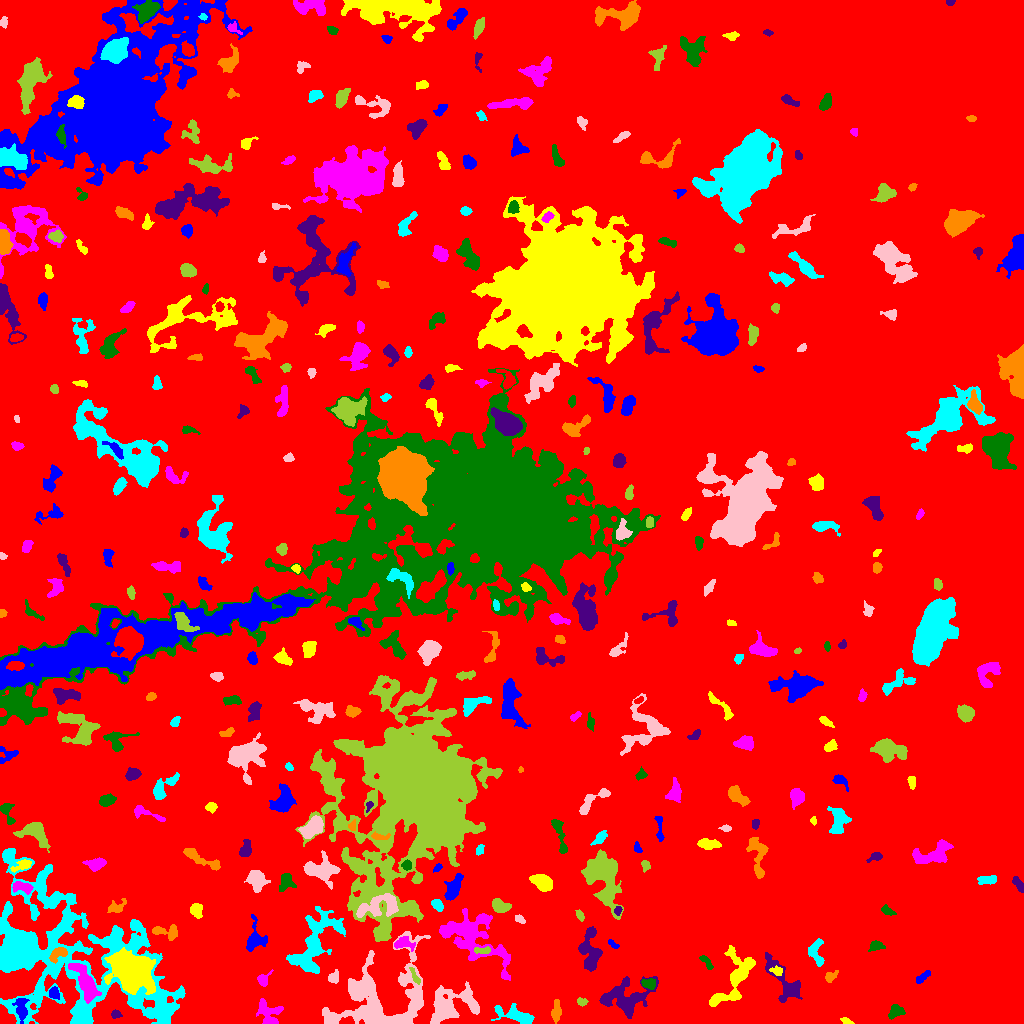

Data behind this chart, as committed beside it:
ID, X, Y, A, B, theta, total_flux, mu_max, mu_median, mu_mean, R_fwhm, R_e, R10, R90, x_start, x_end, y_start, y_end, area, greylevel
0, 506, 503, 302.5, 290.8, -1.142, 7568907, 29.0, 9.0, 9.267, 195.5, 286.8, 114.9, 435.4, 0, 1023, 0, 1023, 816736, 9.267
1, 21.29, 14.72, 5.992, 2.809, -1.503, 948.0, 10.0, 4.0, 4.017, 5.382, 4.549, 1.693, 7.291, 12, 29, 0, 25, 236, 27.02
2, 846.6, 2.198, 3.366, 1.286, -0.3989, 222.0, 7.0, 3.0, 3.313, 3.141, 2.459, 0.9772, 3.742, 840, 854, 0, 6, 67, 21.31
3, 268.9, 8.948, 7.34, 5.075, -1.172, 711.0, 9.0, 2.0, 1.953, 3.09, 5.046, 1.596, 8.885, 256, 283, 0, 25, 364, 18.95
4, 895.6, 11.89, 3.883, 2.962, 0.4151, 632.0, 9.0, 4.0, 3.674, 4.478, 4.029, 1.493, 6.155, 888, 905, 4, 19, 172, 19.67
5, 115.7, 9.363, 2.584, 1.949, -0.1133, 289.0, 7.0, 3.0, 3.658, 3.523, 2.821, 1.128, 4.37, 111, 122, 5, 14, 79, 18.66
6, 556.3, 12.82, 6.289, 2.041, 1.475, 630.0, 7.0, 3.0, 3.559, 5.171, 4.26, 1.693, 6.676, 551, 561, 0, 24, 177, 19.56
7, 516.4, 7.956, 9.688, 3.086, -0.2608, 2104, 18.0, 4.0, 5.157, 4.82, 5.528, 2.034, 9.356, 491, 534, 0, 20, 408, 23.16
8, 449.2, 16.68, 12.62, 7.791, 0.3347, 6693, 22.0, 5.0, 6.72, 7.548, 8.813, 3.192, 15.08, 430, 479, 0, 42, 996, 25.72
9, 582.1, 21.58, 2.328, 1.761, -0.05704, 199.0, 6.0, 2.0, 2.584, 3.385, 2.523, 0.9772, 3.909, 577, 588, 17, 26, 77, 18.58
10, 233.5, 16.92, 7.488, 2.6, -1.571, 878.0, 10.0, 3.0, 3.17, 4.297, 5.109, 1.784, 8.078, 228, 241, 0, 29, 277, 20.17
11, 54.17, 30.12, 2.815, 2.224, -1.408, 686.0, 12.0, 5.0, 5.914, 4.184, 3.192, 1.262, 4.951, 49, 59, 24, 37, 116, 26.91
12, 131.8, 52.97, 9.748, 7.505, -0.5637, 25144, 56.0, 11.0, 16.08, 10.19, 10.09, 3.909, 17.52, 104, 155, 29, 76, 1564, 38.08
13, 86.11, 39.86, 10.31, 3.59, -1.092, 4002, 18.0, 6.0, 7.224, 7.838, 6.817, 2.706, 11.18, 68, 101, 20, 60, 554, 29.22
14, 648.6, 39.8, 3.48, 2.333, -0.1657, 867.0, 13.0, 6.5, 6.375, 4.652, 3.656, 1.493, 5.585, 641, 655, 34, 45, 136, 26.38
15, 625.4, 24.76, 12.64, 8.687, 0.236, 4852, 16.0, 5.0, 5.355, 7.715, 9.062, 3.29, 14.84, 599, 658, 5, 47, 906, 20.36
16, 830.6, 46.8, 3.293, 1.828, 0.6733, 295.0, 6.0, 2.0, 2.658, 4.107, 2.985, 1.128, 4.618, 825, 838, 41, 53, 111, 20.66
17, 53.33, 69.93, 50.77, 28.83, -0.4206, 95046, 118.0, 7.0, 10.49, 8.5, 22.08, 5.528, 45.75, 0, 185, 0, 175, 9063, 23.49
18, 333.9, 45.47, 2.894, 2.256, 0.9027, 482.0, 10.0, 4.0, 4.12, 4.068, 3.09, 1.128, 4.853, 328, 338, 40, 54, 117, 27.12
19, 415.6, 45.67, 4.294, 1.317, -1.092, 227.0, 7.0, 2.0, 2.365, 2.877, 2.459, 0.9772, 4.37, 409, 420, 39, 56, 96, 28.36
20, 535.7, 43.52, 5.097, 3.184, -0.5594, 1043, 12.0, 3.0, 4.058, 4.583, 4.478, 1.596, 7.527, 527, 548, 34, 52, 257, 23.06
21, 923.2, 46.93, 4.749, 1.722, 0.6905, 370.0, 6.0, 3.0, 3.136, 4.983, 3.523, 1.382, 5.441, 916, 930, 40, 53, 118, 18.14
22, 776.8, 52.28, 2.739, 2.247, -0.5512, 220.0, 5.0, 2.0, 2.292, 3.432, 2.821, 1.128, 4.549, 769, 782, 48, 58, 96, 22.29
23, 263.2, 43.62, 3.647, 2.68, 1.019, 579.0, 10.0, 4.0, 4.488, 4.334, 3.523, 1.382, 5.557, 257, 273, 37, 54, 129, 20.49
24, 706.7, 61.1, 4.672, 1.62, -0.9008, 370.0, 7.0, 3.0, 3.426, 4.029, 3.141, 1.262, 4.983, 699, 713, 54, 68, 108, 20.43
25, 784.5, 41.28, 15, 5.415, -0.9568, 2921, 12.0, 5.0, 4.951, 8.368, 7.695, 2.932, 12.01, 765, 802, 21, 71, 590, 18.95
26, 58.45, 69.84, 5.045, 2.793, 0.61, 649.0, 8.0, 3.0, 3.508, 5.171, 4.37, 1.596, 6.723, 49, 67, 60, 76, 185, 27.51
27, 815.9, 71.09, 7.143, 3.514, -1.417, 924.0, 8.0, 4.0, 3.638, 6.652, 5.171, 2.034, 7.818, 808, 824, 57, 85, 254, 18.64
28, 380.5, 26.65, 26.74, 19.22, 0.4163, 14448, 16.0, 4.0, 5.013, 13.47, 15.86, 5.917, 25.71, 322, 430, 0, 92, 2882, 23.01
29, 482.5, 73.13, 4.503, 1.699, 0.02396, 481.0, 8.0, 5.0, 4.581, 4.918, 3.432, 1.382, 5.109, 474, 490, 70, 77, 105, 29.58
30, 788.7, 68.15, 2.635, 1.832, 1.163, 386.0, 10.0, 3.5, 4.021, 3.385, 2.706, 1.128, 4.478, 784, 793, 63, 74, 96, 20.02
31, 612.5, 79.66, 3.377, 1.381, -0.5872, 235.0, 8.0, 3.0, 3.406, 3.141, 2.585, 0.9772, 3.989, 608, 619, 75, 84, 69, 18.41
32, 735.8, 45.96, 16.3, 6.463, 1.026, 4599, 18.0, 4.0, 5.411, 7.313, 8.215, 3.09, 13.8, 709, 755, 17, 78, 850, 20.41
33, 402.5, 80.08, 4.442, 2.614, -0.02778, 535.0, 10.0, 2.0, 2.786, 3.656, 3.613, 1.382, 6.05, 394, 415, 72, 87, 192, 25.79
34, 875.8, 77.43, 3.472, 2.319, 0.1068, 468.0, 8.0, 3.0, 3.573, 4.442, 3.385, 1.382, 5.382, 868, 885, 72, 83, 131, 20.57
35, 590.2, 71.4, 10.89, 4.777, -1.513, 2440, 12.0, 4.0, 4.444, 7.464, 7.092, 2.706, 11.14, 578, 602, 52, 97, 549, 21.44
36, 166.4, 91.92, 7.487, 3.284, -0.1253, 887.0, 8.0, 4.0, 3.807, 6.308, 4.754, 1.954, 7.313, 152, 177, 83, 99, 233, 20.81
37, 314.2, 79.56, 19.2, 8.599, 1.084, 7276, 15.0, 5.0, 5.619, 9.674, 11.33, 4.297, 17.91, 286, 345, 50, 117, 1295, 23.62
38, 519.7, 104.4, 2.751, 1.635, -0.5779, 218.0, 7.0, 3.0, 2.868, 2.877, 2.646, 0.9772, 4.184, 515, 525, 100, 109, 76, 22.87
39, 579.8, 108.3, 2.659, 1.593, -1.127, 305.0, 9.0, 3.0, 3.91, 2.932, 2.585, 0.9772, 4.184, 575, 584, 102, 114, 78, 21.91
40, 755.3, 103.1, 3.008, 2.452, 1.439, 387.0, 7.0, 3.0, 3.308, 4.029, 3.385, 1.382, 5.293, 749, 759, 97, 111, 117, 19.31
41, 254.3, 83.08, 7.022, 4.676, 1.357, 1106, 10.0, 3.0, 3.301, 5.171, 5.109, 1.954, 8.519, 246, 267, 72, 109, 335, 22.3
42, 196.3, 113.7, 3.398, 2.601, -1.283, 708.0, 11.0, 4.0, 4.398, 4.297, 3.742, 1.382, 5.863, 190, 202, 105, 120, 161, 20.4
43, 471.7, 86.68, 17.78, 10.18, -0.6292, 7484, 19.0, 4.0, 4.822, 6.817, 11.16, 3.868, 18.54, 439, 510, 43, 115, 1552, 22.82
44, 886.6, 113.2, 3.423, 1.674, -0.4995, 235.0, 6.0, 2.0, 2.26, 3.432, 2.706, 0.9772, 4.478, 881, 896, 108, 119, 104, 18.26
45, 618.1, 113.3, 1.909, 1.632, 1.474, 221.0, 10.0, 3.0, 3.508, 2.523, 2.111, 0.7979, 3.568, 614, 622, 108, 117, 63, 24.51
46, 116.1, 116.2, 5.016, 2.918, 0.4817, 736.0, 9.0, 4.0, 4.488, 4.787, 4.068, 1.596, 6.358, 107, 126, 111, 125, 164, 18.49
47, 437.9, 118.3, 3.337, 2.187, -1.039, 343.0, 6.0, 3.0, 2.811, 4.583, 3.432, 1.382, 5.262, 431, 443, 112, 124, 122, 24.81
48, 379, 117.1, 11.79, 5.064, 0.2375, 2472, 11.0, 4.0, 4.344, 7.421, 7.442, 2.821, 11.63, 356, 398, 106, 130, 569, 26.34
49, 499.9, 117.7, 4.455, 2.805, -0.4266, 1268, 13.0, 6.0, 6.009, 5.109, 4.37, 1.784, 6.91, 492, 511, 111, 125, 211, 27.01
50, 649.5, 130.3, 2.642, 1.738, 1.17, 262.0, 7.0, 3.0, 3.316, 3.385, 2.764, 1.128, 4.26, 645, 653, 125, 135, 79, 22.32
51, 453.3, 134.9, 6.3, 2.784, 1.188, 1859, 16.0, 5.0, 5.958, 5.557, 4.886, 1.871, 7.999, 444, 463, 123, 150, 312, 24.96
52, 542.3, 141.3, 5.043, 3.298, -0.4621, 2425, 19.0, 7.0, 7.899, 5.971, 5.202, 2.034, 8.215, 529, 552, 132, 149, 307, 22.9
53, 22.58, 136.1, 5.67, 2.484, -0.2086, 667.0, 8.0, 3.0, 3.567, 5.382, 4.26, 1.596, 6.676, 12, 33, 129, 142, 187, 23.57
54, 286.1, 141.8, 4.383, 3.239, 1.241, 789.0, 9.0, 4.0, 3.739, 4.951, 4.442, 1.784, 6.956, 279, 296, 132, 150, 211, 22.74
55, 1019, 139.1, 4.731, 1.82, -1.002, 331.0, 6.0, 3.0, 2.669, 4.618, 3.613, 1.382, 5.47, 1012, 1023, 131, 147, 124, 17.67
56, 757.5, 168.8, 12.06, 4.168, -1.428, 1430, 9.0, 3.0, 3.505, 6.155, 6.103, 2.459, 9.821, 746, 768, 145, 186, 408, 18.5
57, 987.5, 143.6, 4.872, 2.01, 0.06968, 828.0, 11.0, 5.0, 5.241, 4.652, 3.989, 1.596, 6.155, 977, 996, 139, 148, 158, 20.24
58, 256.4, 145.2, 4.637, 3.504, -1.184, 2121, 21.0, 5.0, 6.466, 5.015, 4.754, 1.871, 7.939, 244, 270, 131, 153, 328, 22.47
59, 645.6, 157.9, 2.635, 2.037, -1.49, 253.0, 8.0, 3.0, 2.942, 2.932, 2.821, 0.9772, 4.549, 641, 650, 151, 163, 86, 17.94
... 316 more rows
